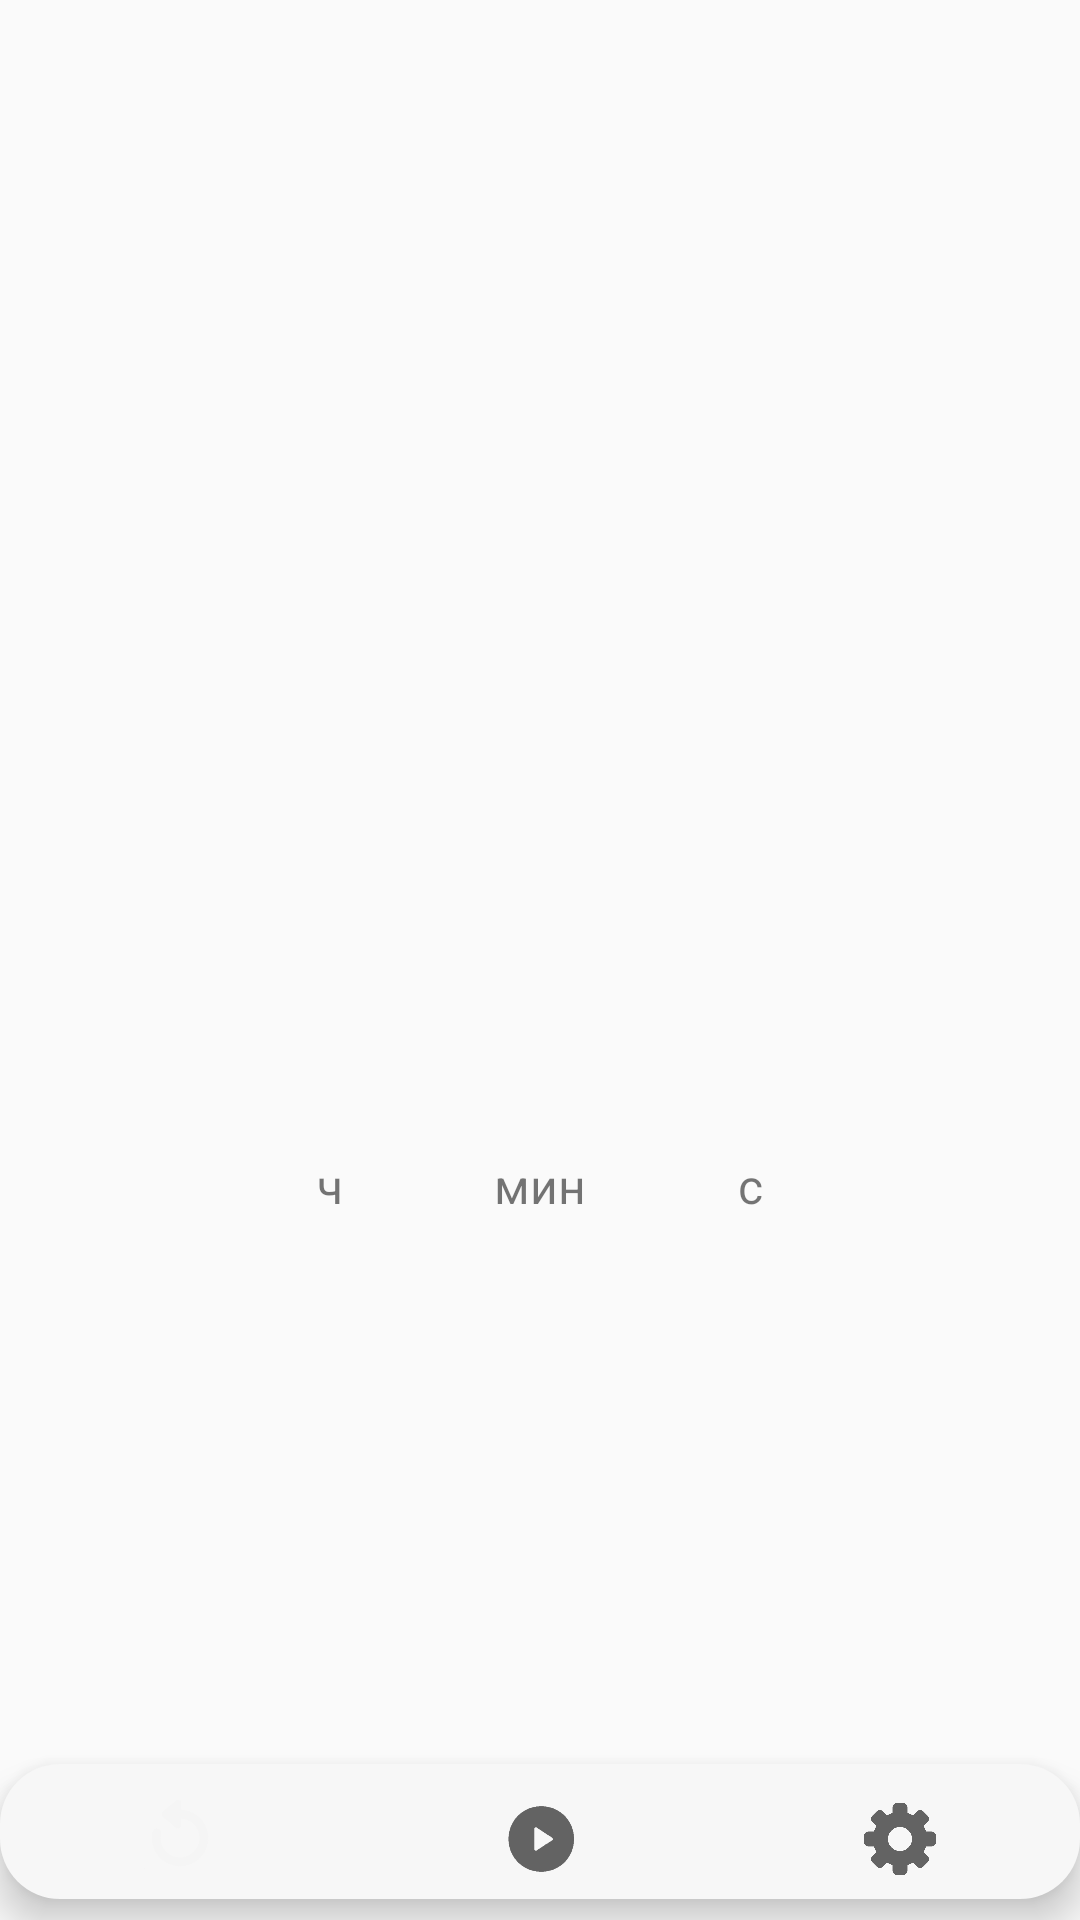

This screen was rendered from an Android layout file. Write that file and the resources it references.
<!-- AndroidManifest.xml: application theme AppTheme.NoActionBar -->
<!-- res/layout/timer_fragment.xml -->
<?xml version="1.0" encoding="utf-8"?>
<android.support.constraint.ConstraintLayout xmlns:android="http://schemas.android.com/apk/res/android"
    xmlns:app="http://schemas.android.com/apk/res-auto"
    xmlns:tools="http://schemas.android.com/tools"
    android:layout_width="match_parent"
    android:layout_height="match_parent"
    tools:context=".ui.fragment.timerFragment">

    <android.support.constraint.ConstraintLayout
        android:id="@+id/constraintLayout2"
        android:layout_width="wrap_content"
        android:layout_height="165dp"
        android:layout_gravity="center_horizontal"
        app:layout_constraintBottom_toBottomOf="parent"
        app:layout_constraintEnd_toEndOf="parent"
        app:layout_constraintStart_toStartOf="parent"
        app:layout_constraintTop_toTopOf="parent">

        <android.support.v7.widget.RecyclerView
            android:id="@+id/seconds"
            android:layout_width="70dp"
            android:layout_height="150dp"
            android:paddingBottom="5dp"
            app:layout_constraintBottom_toBottomOf="parent"
            app:layout_constraintEnd_toEndOf="parent"
            app:layout_constraintHorizontal_bias="0.0"
            app:layout_constraintStart_toEndOf="@+id/minutes"
            app:layout_constraintTop_toTopOf="parent"
            app:layout_constraintVertical_bias="0.0" />

        <android.support.v7.widget.RecyclerView
            android:id="@+id/minutes"
            android:layout_width="70dp"
            android:layout_height="150dp"
            android:paddingBottom="5dp"
            app:layout_constraintBottom_toBottomOf="parent"
            app:layout_constraintStart_toEndOf="@+id/hours"
            app:layout_constraintTop_toTopOf="parent"
            app:layout_constraintVertical_bias="0.0" />

        <android.support.v7.widget.RecyclerView
            android:id="@+id/hours"
            android:layout_width="70dp"
            android:layout_height="150dp"
            android:paddingBottom="5dp"
            app:layout_constraintEnd_toStartOf="@+id/minutes"
            app:layout_constraintStart_toStartOf="parent"
            app:layout_constraintTop_toTopOf="parent" />

        <TextView
            android:id="@+id/sec"
            android:layout_width="wrap_content"
            android:layout_height="wrap_content"
            android:text="с"
            android:textSize="16dp"
            app:layout_constraintBottom_toBottomOf="parent"
            app:layout_constraintEnd_toEndOf="parent"
            app:layout_constraintStart_toEndOf="@+id/minutes"
            app:layout_constraintTop_toBottomOf="@+id/seconds" />

        <TextView
            android:id="@+id/min"
            android:layout_width="wrap_content"
            android:layout_height="wrap_content"
            android:text="мин"
            android:textSize="16dp"
            app:layout_constraintBottom_toBottomOf="parent"
            app:layout_constraintEnd_toEndOf="@+id/minutes"
            app:layout_constraintStart_toEndOf="@+id/hours"
            app:layout_constraintTop_toBottomOf="@+id/minutes" />

        <TextView
            android:id="@+id/h"
            android:layout_width="wrap_content"
            android:layout_height="wrap_content"
            android:text="ч"
            android:textSize="16dp"
            app:layout_constraintBottom_toBottomOf="parent"
            app:layout_constraintEnd_toEndOf="@+id/hours"
            app:layout_constraintStart_toStartOf="@+id/hours"
            app:layout_constraintTop_toBottomOf="@+id/hours" />

    </android.support.constraint.ConstraintLayout>

    <android.support.design.widget.BottomNavigationView
        style="@style/BottomNavigationView"
        android:paddingTop="5dp"
        android:id="@+id/bottom_navigation"
        android:layout_width="wrap_content"
        android:layout_height="45dp"
        android:background="@drawable/oval_button"
        app:itemTextColor="@color/blue"
        app:layout_constraintBottom_toBottomOf="parent"
        app:layout_constraintEnd_toEndOf="parent"
        app:layout_constraintStart_toStartOf="parent"
        app:menu="@menu/timer_navigation_menu"
        android:layout_marginBottom="7dp"/>

</android.support.constraint.ConstraintLayout>
<!-- resources referenced by this layout -->
<resources>
  <color name="blue">#2853e0</color>
  <!-- drawable oval_button (drawable) -->
  <?xml version="1.0" encoding="utf-8"?>
  <shape  xmlns:android="http://schemas.android.com/apk/res/android" >
      <solid android:color="@color/white_gray" />
      <corners
          android:radius="20dp" />
  </shape>
  <style name="BottomNavigationView">
          <item name="itemTextAppearanceActive">@style/TextAppearance.BottomNavigationView.Active</item>
          <item name="itemTextAppearanceInactive">@style/TextAppearance.BottomNavigationView.Inactive</item>
      </style>
  <style name="AppTheme.NoActionBar">
          <item name="windowActionBar">false</item>
          <item name="windowNoTitle">true</item>
      </style>
  <color name="white_gray">#f7f7f7</color>
  <style name="TextAppearance.BottomNavigationView.Active">
          <item name="android:textSize">12sp</item>
      </style>
  <style name="TextAppearance.BottomNavigationView.Inactive">
          <item name="android:textSize">10dp</item>
      </style>
</resources>
